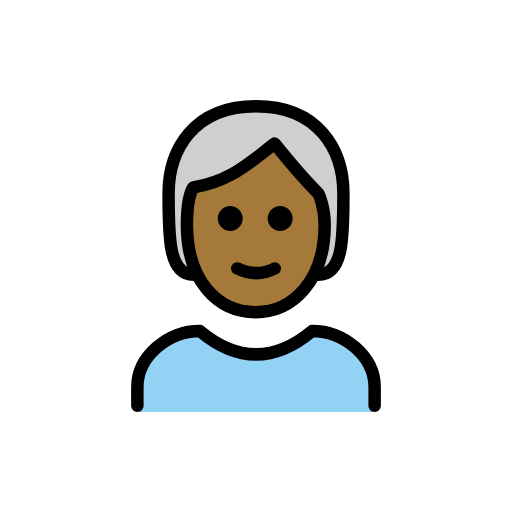
t = 0.00 s
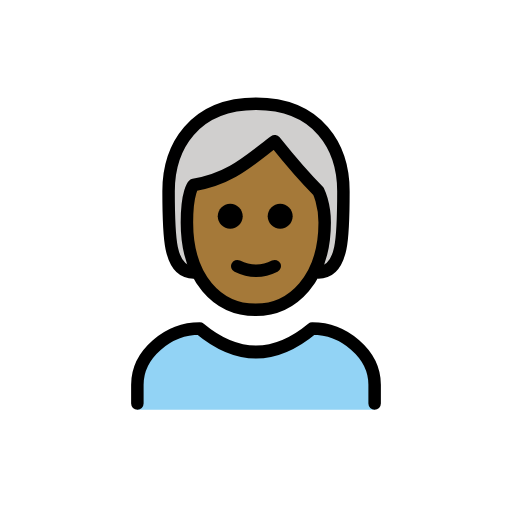
t = 0.48 s
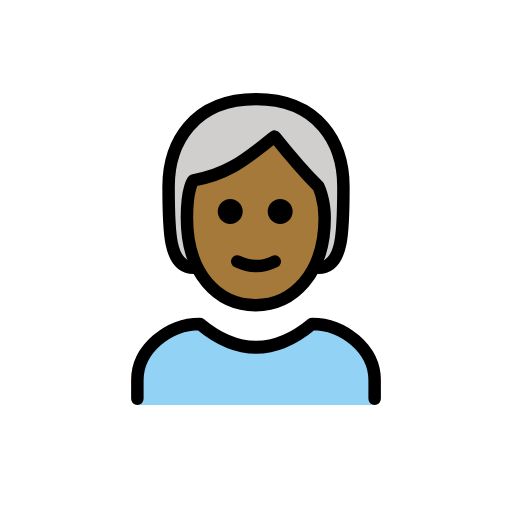
t = 1.43 s
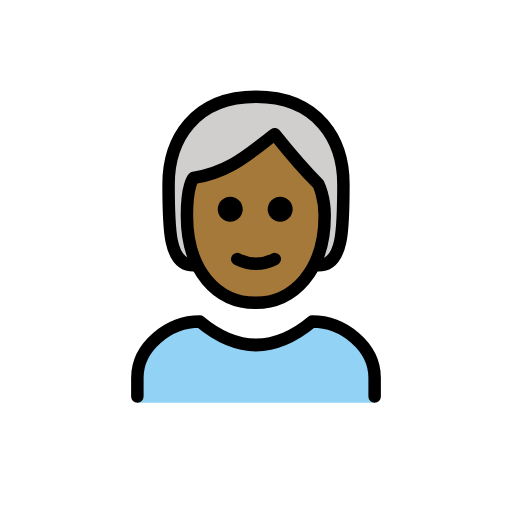
t = 1.90 s
t = 2.38 s: frame unchanged from t = 1.43 s, image omitted
t = 3.33 s: frame unchanged from t = 0.48 s, image omitted

The animated SVG that drew these frames (rendered in a browser with its animation timeline set to each time). Animation: 1 SMIL element (animateTransform=1); one cycle of 3.80 s, repeats indefinitely.

<?xml version='1.0' encoding='utf-8'?>
<svg xmlns="http://www.w3.org/2000/svg" id="emoji" viewBox="-5 -5 82 82" width="200" height="200" role="img">
  <title>OpenMoji: person: medium-dark skin tone, white hair</title><g><g id="color">
    <path fill="#92D3F5" d="M17,61v-4c0-4.9941,5.0078-9,10-9c6,5,12,5,18,0c4.9941,0,10,4.0059,10,9v4" />
  </g>
  <g id="hair">
    <path fill="#D0CFCE" d="M26,39c-4,0-4-6-4-13s4-14,14-14s14,7,14,14s0,13-4,13" />
  </g>
  <g id="skin">
    <path fill="#a57939" d="M24.9365,31c0,9,4.9365,14,11,14C41.873,45,47,40,47,31c0-3-1-5.0005-1-5.0005c-3-2.9995-7-8-7-8 c-4,3-7,6-13,7.0005C26,25,24.9365,25.9995,24.9365,31z" />
  </g>
  <g id="skin-shadow" />
  <g id="line">
    <path fill="none" stroke="#000000" stroke-linecap="round" stroke-linejoin="round" stroke-width="2" d="M26,39c-4,0-4-6-4-13 s4-14,14-14s14,7,14,14s0,13-4,13" />
    <path fill="none" stroke="#000000" stroke-linecap="round" stroke-linejoin="round" stroke-width="2" d="M17,60v-3 c0-4.9941,5.0078-9,10-9c6,5,12,5,18,0c4.9941,0,10,4.0059,10,9v3" />
    <path d="M41.873,30c0,1.1045-0.8955,2-2,2c-1.1044,0-2-0.8955-2-2s0.8956-2,2-2C40.9775,28,41.873,28.8955,41.873,30" />
    <path d="M33.873,30c0,1.1045-0.8955,2-2,2c-1.1044,0-2-0.8955-2-2s0.8956-2,2-2C32.9775,28,33.873,28.8955,33.873,30" />
    <path fill="none" stroke="#000000" stroke-linejoin="round" stroke-width="2" d="M24.9365,31c0,9,4.9365,14,11,14 C41.873,45,47,40,47,31c0-3-1-5.0005-1-5.0005c-3-2.9995-7-8-7-8c-4,3-7,6-13,7.0005C26,25,24.9365,25.9995,24.9365,31z" />
    <path fill="none" stroke="#000000" stroke-linecap="round" stroke-linejoin="round" stroke-width="2" d="M33,38 c1.9385,0.9385,4,1,6,0" />
  </g>
<animateTransform attributeName="transform" type="translate" values="0 0;0 -1.5;0 0" dur="3.8s" repeatCount="indefinite" /></g></svg>
